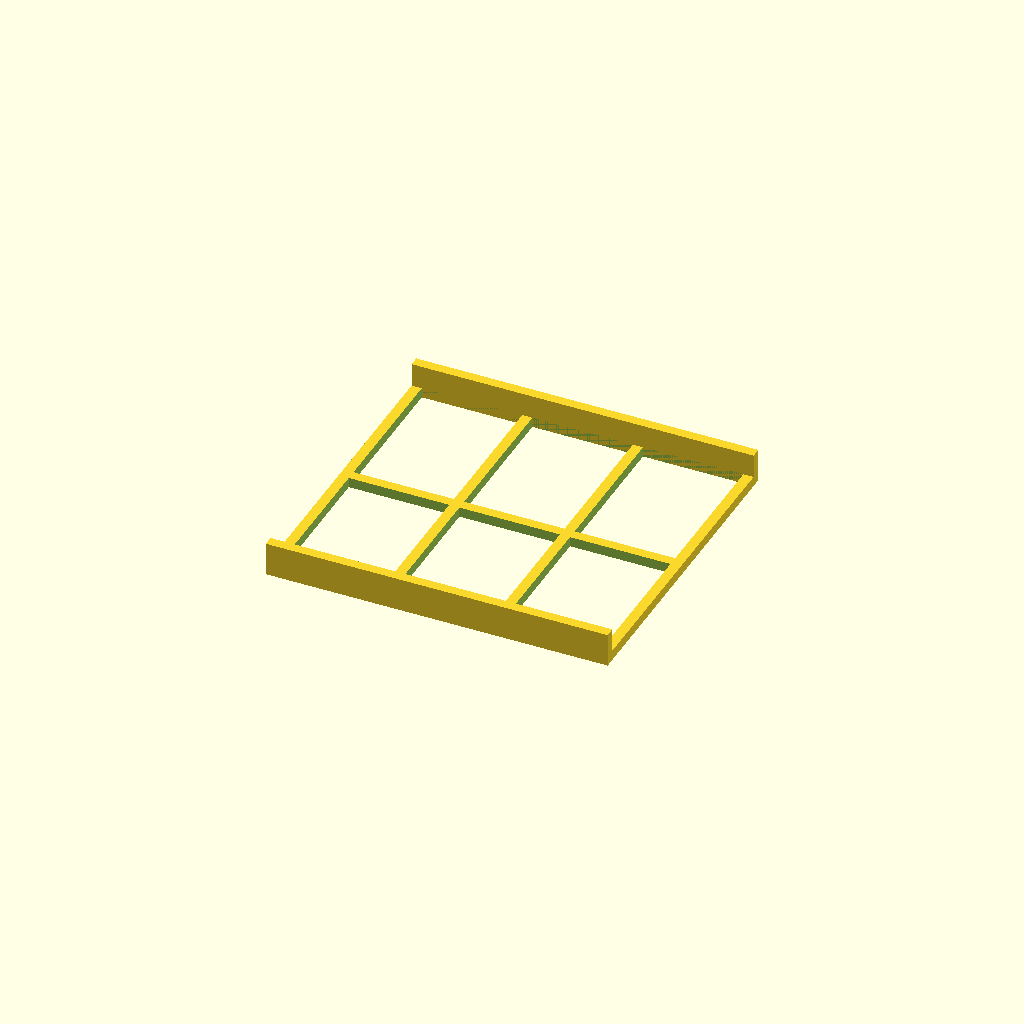
Cell 1: rendered with the file's own defaults.
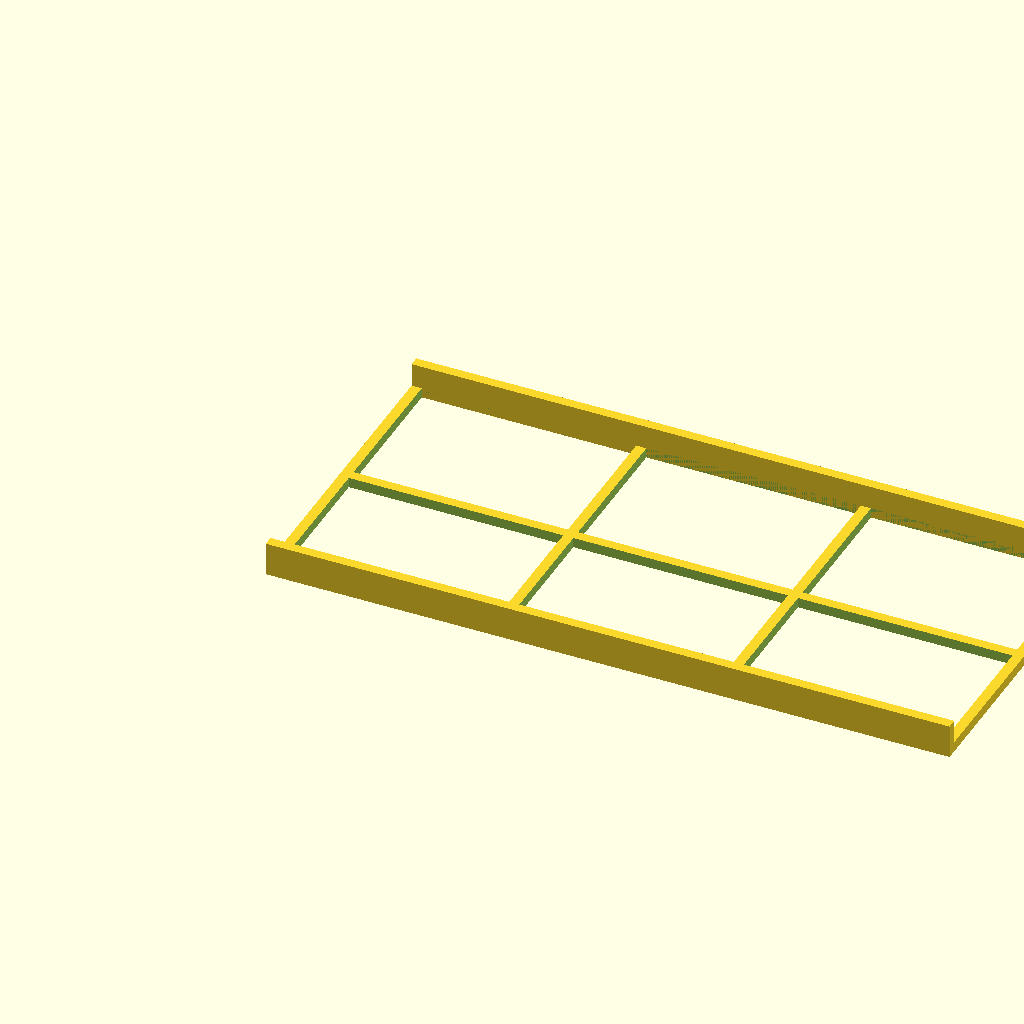
Cell 2 — base_length set to 1.494118, the other parameters unchanged.
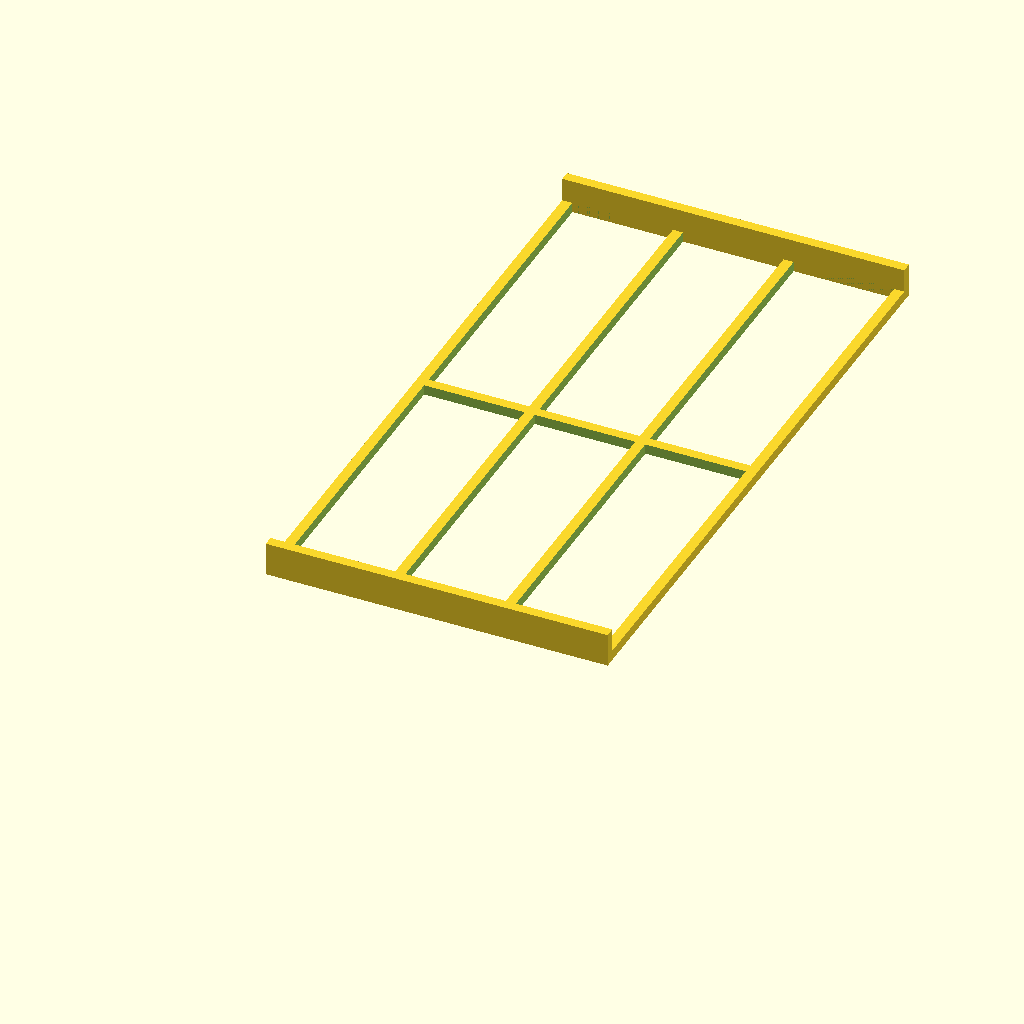
Cell 3: base_width = 1.411764 (everything else at default).
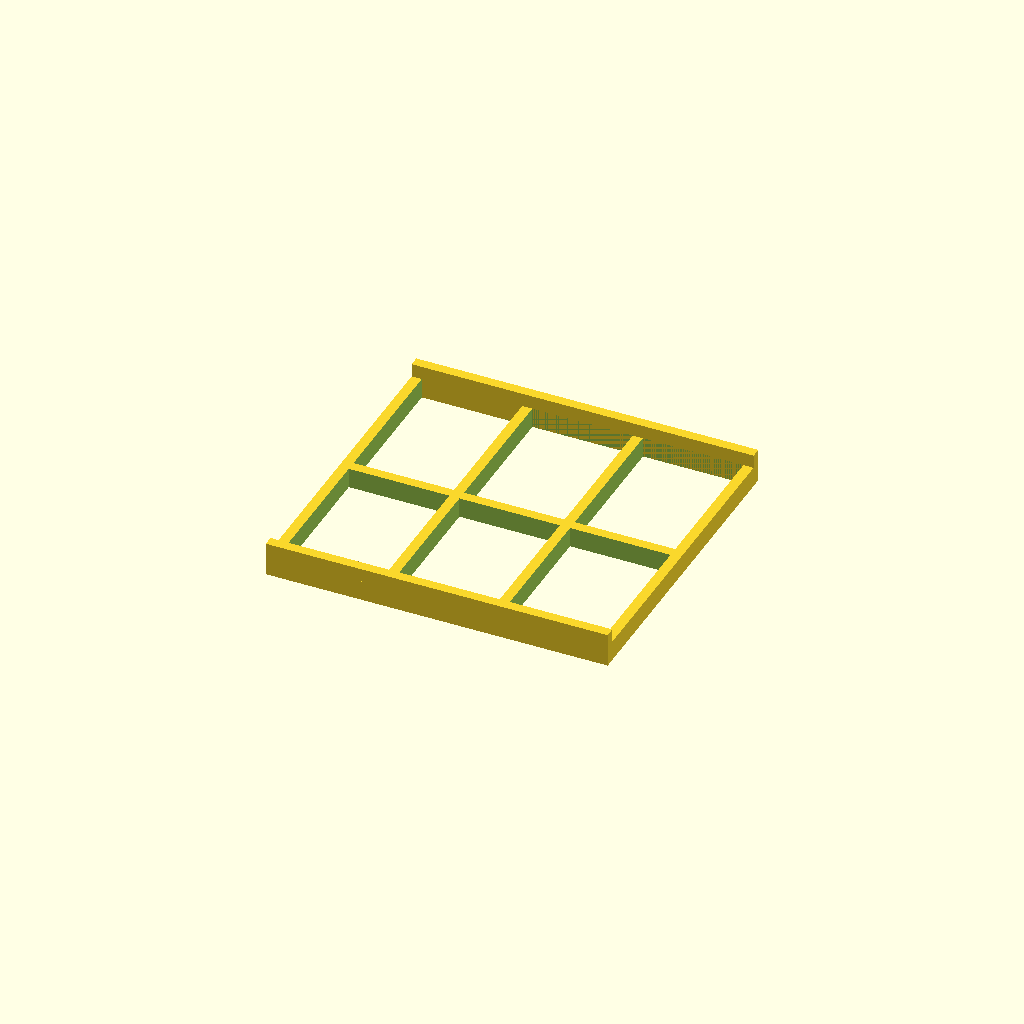
Cell 4: base_height = 0.044118 (everything else at default).
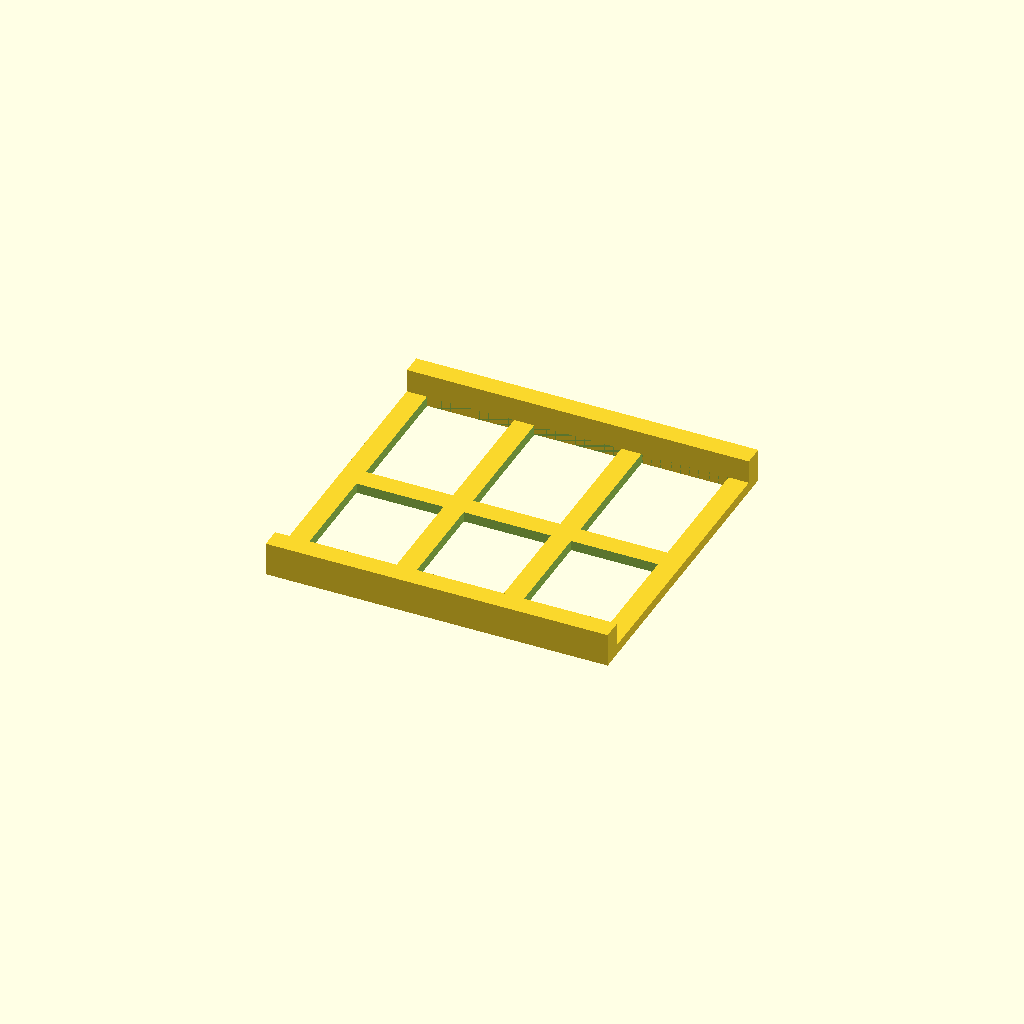
Cell 5: wall_thick = 0.044118 (everything else at default).
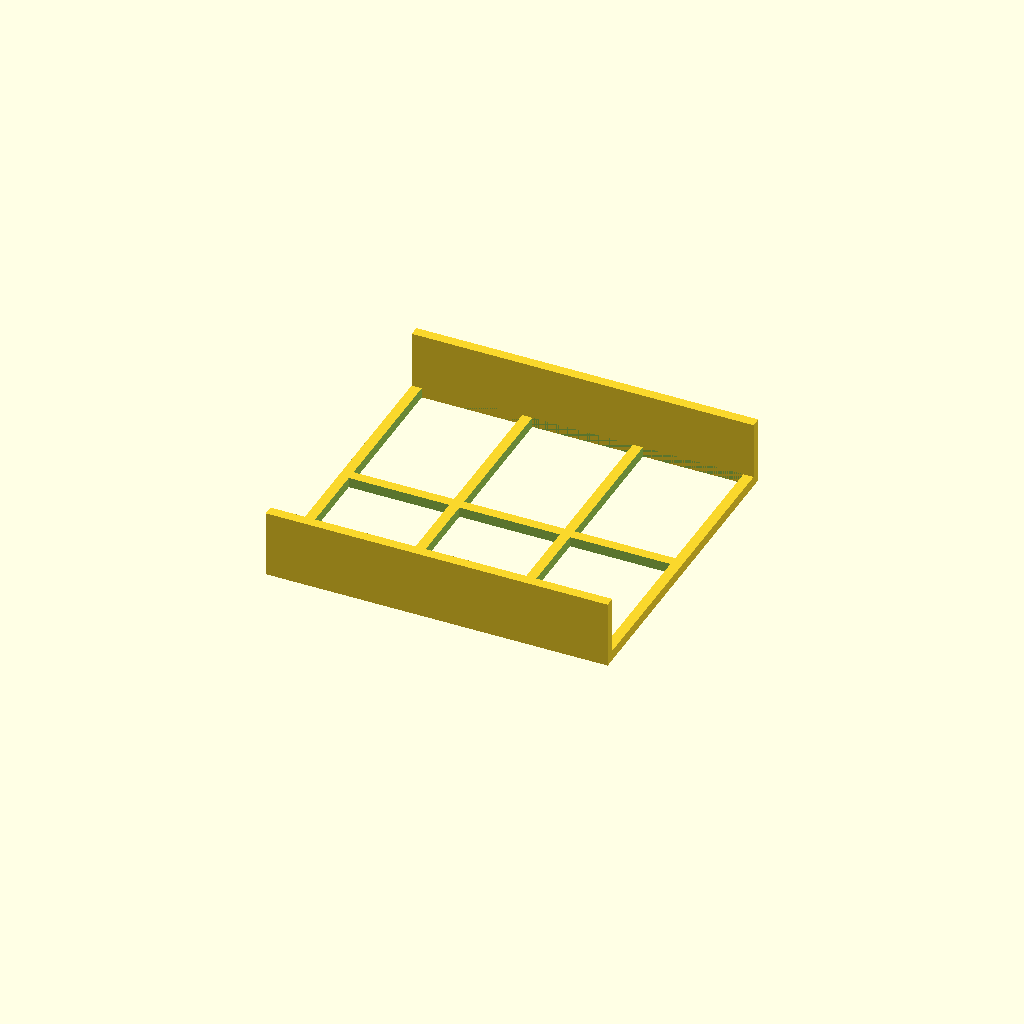
Cell 6 — wall_height set to 0.147058, the other parameters unchanged.
One fixed orthographic camera (rotation 55°, 0°, 25°; colour scheme Cornfield) for every cell.
The OpenSCAD source (demo/runs/text2cad_0092_00923543_parametric_openscad_claude-reason/generated.scad):
// === Parameters ===

// Base web dimensions
base_length = 0.747059;   // X extent
base_width  = 0.705882;   // Y extent
base_height = 0.022059;   // Z extent (web plate thickness)

// Side wall dimensions
wall_thick  = 0.022059;   // Wall / rib thickness (Y direction)
wall_height = 0.073529;   // Total wall height from Z = 0

// Circular through-hole parameters
hole_r    = 0.0294;       // Hole radius
hole1_x   = 0.1802;       // Hole 1 center X
hole1_y   = 0.5897;       // Hole 1 center Y
hole2_x   = 0.5537;       // Hole 2 center X
hole2_y   = 0.5897;       // Hole 2 center Y

// Web grid layout: 3 columns x 2 rows = 6 inner voids
num_cols  = 3;
num_rows  = 2;
rib_w     = wall_thick;   // Internal rib width matches wall thickness

// Resolution for curved surfaces
$fn = 100;

// === Derived dimensions ===
// Void pocket sizes (uniform grid within outer rib frame)
void_x = (base_length - (num_cols + 1) * rib_w) / num_cols;
void_y = (base_width  - (num_rows + 1) * rib_w) / num_rows;

// Small epsilon for clean boolean cuts
eps = 0.001;

// === Helper Modules ===

// Open web plate: outer frame + internal ribs with 6 rectangular voids
module base_web() {
    difference() {
        // Solid rectangular slab
        cube([base_length, base_width, base_height]);

        // Subtract 6 rectangular through-voids (3 cols x 2 rows)
        for (c = [0 : num_cols - 1]) {
            for (r = [0 : num_rows - 1]) {
                translate([
                    rib_w + c * (void_x + rib_w),
                    rib_w + r * (void_y + rib_w),
                    -eps
                ])
                cube([void_x, void_y, base_height + 2 * eps]);
            }
        }
    }
}

// Full-length rectangular wall along X direction
module side_wall(y_offset) {
    translate([0, y_offset, 0])
        cube([base_length, wall_thick, wall_height]);
}

// Circular through-hole at given XY position, through base thickness
module mounting_hole(cx, cy) {
    translate([cx, cy, -eps])
        cylinder(h = base_height + 2 * eps, r = hole_r);
}

// === Main Assembly ===
difference() {
    union() {
        // Step 1: Base web with outer boundary, internal ribs, and 6 voids
        base_web();

        // Step 2: Front side wall (at Y = 0, rises to full wall_height)
        side_wall(0);

        // Step 3: Back side wall (at Y = base_width - wall_thick, rises to full wall_height)
        side_wall(base_width - wall_thick);
    }

    // Step 4: Two circular through-openings on the base plane
    mounting_hole(hole1_x, hole1_y);
    mounting_hole(hole2_x, hole2_y);
}
Parameter table extracted from the source (name, type, default, range or options):
base_length: number, default 0.747059
base_width: number, default 0.705882
base_height: number, default 0.022059
wall_thick: number, default 0.022059
wall_height: number, default 0.073529
hole_r: number, default 0.0294
hole1_x: number, default 0.1802
hole1_y: number, default 0.5897
hole2_x: number, default 0.5537
hole2_y: number, default 0.5897
num_cols: number, default 3
num_rows: number, default 2
eps: number, default 0.001
